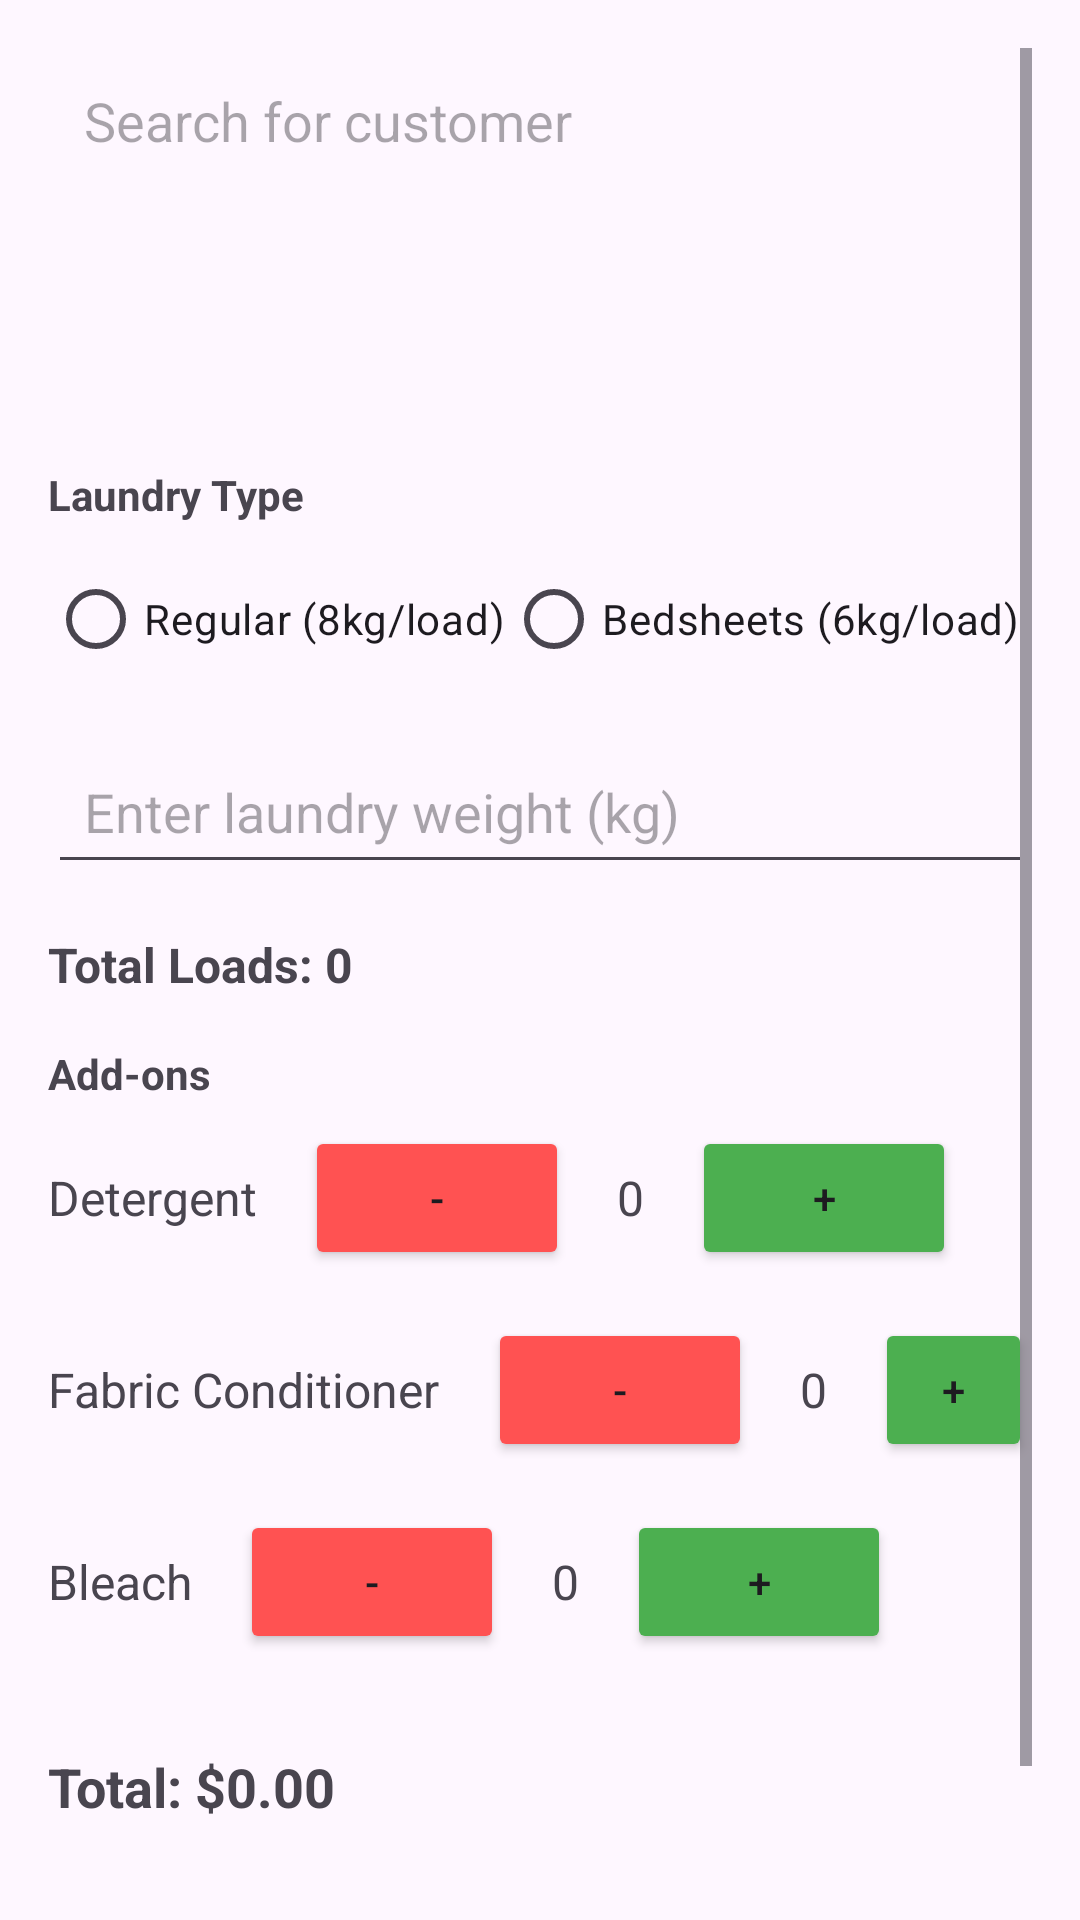

Here is an Android app screen rendered from its layout file. Give the layout XML and the strings, colors and styles it references.
<!-- AndroidManifest.xml: application theme Theme.SRLaundry -->
<!-- res/layout/activity_new_job_order.xml -->
<?xml version="1.0" encoding="utf-8"?>
<ScrollView xmlns:android="http://schemas.android.com/apk/res/android"
    android:id="@+id/main"
    android:layout_width="match_parent"
    android:layout_height="match_parent"
    android:padding="16dp">

    <LinearLayout
        android:layout_width="match_parent"
        android:layout_height="wrap_content"
        android:orientation="vertical">

        <EditText
            android:id="@+id/searchCustomerBar"
            android:layout_width="match_parent"
            android:layout_height="wrap_content"
            android:hint="Search for customer"
            android:padding="12dp"
            android:layout_marginBottom="16dp"
            android:background="@drawable/rounded_corner" />

        <ListView
            android:id="@+id/customerListView"
            android:layout_width="match_parent"
            android:layout_height="wrap_content"
            android:visibility="gone" />

        <TextView
            android:layout_width="wrap_content"
            android:layout_height="wrap_content"
            android:layout_marginTop="75dp"
            android:text="Laundry Type"
            android:textStyle="bold"
            android:layout_marginBottom="8dp" />

        <RadioGroup
            android:id="@+id/radioGroupLaundryType"
            android:layout_width="wrap_content"
            android:layout_height="wrap_content"
            android:orientation="horizontal"
            android:layout_marginBottom="16dp">

            <RadioButton
                android:id="@+id/radioRegular"
                android:layout_width="wrap_content"
                android:layout_height="wrap_content"
                android:text="Regular (8kg/load)" />

            <RadioButton
                android:id="@+id/radioBedsheets"
                android:layout_width="wrap_content"
                android:layout_height="wrap_content"
                android:text="Bedsheets (6kg/load)" />
        </RadioGroup>

        <EditText
            android:id="@+id/inputLaundryWeight"
            android:layout_width="match_parent"
            android:layout_height="wrap_content"
            android:hint="Enter laundry weight (kg)"
            android:inputType="numberDecimal"
            android:padding="12dp"
            android:layout_marginBottom="16dp" />

        <TextView
            android:id="@+id/textTotalLoads"
            android:layout_width="wrap_content"
            android:layout_height="wrap_content"
            android:text="Total Loads: 0"
            android:textSize="16sp"
            android:textStyle="bold"
            android:layout_marginBottom="16dp" />

        <TextView
            android:layout_width="wrap_content"
            android:layout_height="wrap_content"
            android:text="Add-ons"
            android:textStyle="bold"
            android:layout_marginBottom="8dp" />

        <LinearLayout
            android:layout_width="wrap_content"
            android:layout_height="wrap_content"
            android:orientation="horizontal"
            android:gravity="center_vertical"
            android:layout_marginBottom="16dp">
            <TextView
                android:layout_width="wrap_content"
                android:layout_height="wrap_content"
                android:text="Detergent"
                android:textSize="16sp" />
            <Button
                android:id="@+id/buttonMinusDetergent"
                android:layout_width="wrap_content"
                android:layout_height="wrap_content"
                android:text="-"
                android:layout_marginLeft="16dp"
                android:backgroundTint="#FF5252" />
            <TextView
                android:id="@+id/textDetergentAmount"
                android:layout_width="wrap_content"
                android:layout_height="wrap_content"
                android:text="0"
                android:layout_marginLeft="16dp"
                android:textSize="16sp"
                android:gravity="center"/>
            <Button
                android:id="@+id/buttonPlusDetergent"
                android:layout_width="wrap_content"
                android:layout_height="wrap_content"
                android:text="+"
                android:layout_marginLeft="16dp"
                android:backgroundTint="#4CAF50" />
        </LinearLayout>

        <LinearLayout
            android:layout_width="wrap_content"
            android:layout_height="wrap_content"
            android:orientation="horizontal"
            android:gravity="center_vertical"
            android:layout_marginBottom="16dp">
            <TextView
                android:layout_width="wrap_content"
                android:layout_height="wrap_content"
                android:text="Fabric Conditioner"
                android:textSize="16sp" />
            <Button
                android:id="@+id/buttonMinusConditioner"
                android:layout_width="wrap_content"
                android:layout_height="wrap_content"
                android:text="-"
                android:layout_marginLeft="16dp"
                android:backgroundTint="#FF5252" />
            <TextView
                android:id="@+id/textConditionerAmount"
                android:layout_width="wrap_content"
                android:layout_height="wrap_content"
                android:text="0"
                android:layout_marginLeft="16dp"
                android:textSize="16sp"
                android:gravity="center"/>
            <Button
                android:id="@+id/buttonPlusConditioner"
                android:layout_width="wrap_content"
                android:layout_height="wrap_content"
                android:text="+"
                android:layout_marginLeft="16dp"
                android:backgroundTint="#4CAF50" />
        </LinearLayout>

        <LinearLayout
            android:layout_width="wrap_content"
            android:layout_height="wrap_content"
            android:orientation="horizontal"
            android:gravity="center_vertical"
            android:layout_marginBottom="16dp">
            <TextView
                android:layout_width="wrap_content"
                android:layout_height="wrap_content"
                android:text="Bleach"
                android:textSize="16sp" />
            <Button
                android:id="@+id/buttonMinusBleach"
                android:layout_width="wrap_content"
                android:layout_height="wrap_content"
                android:text="-"
                android:layout_marginLeft="16dp"
                android:backgroundTint="#FF5252" />
            <TextView
                android:id="@+id/textBleachAmount"
                android:layout_width="wrap_content"
                android:layout_height="wrap_content"
                android:text="0"
                android:layout_marginLeft="16dp"
                android:textSize="16sp"
                android:gravity="center"/>
            <Button
                android:id="@+id/buttonPlusBleach"
                android:layout_width="wrap_content"
                android:layout_height="wrap_content"
                android:text="+"
                android:layout_marginLeft="16dp"
                android:backgroundTint="#4CAF50" />
        </LinearLayout>

        <TextView
            android:id="@+id/textTotalPrice"
            android:layout_width="wrap_content"
            android:layout_height="wrap_content"
            android:text="Total: $0.00"
            android:textSize="18sp"
            android:textStyle="bold"
            android:layout_marginTop="16dp"
            android:layout_marginBottom="24dp" />

        <LinearLayout
            android:layout_width="match_parent"
            android:layout_height="wrap_content"
            android:orientation="horizontal"
            android:gravity="center">

            <Button
                android:id="@+id/buttonConfirm"
                android:layout_width="wrap_content"
                android:layout_height="wrap_content"
                android:text="Confirm"
                android:backgroundTint="#2196F3"
                android:textColor="@android:color/white"
                android:textStyle="bold"
                android:padding="12dp"
                android:enabled="false" />

            <Button
                android:id="@+id/buttonClearFields"
                android:layout_width="wrap_content"
                android:layout_height="wrap_content"
                android:text="Clear Fields"
                android:backgroundTint="#FFC107"
                android:textColor="@android:color/white"
                android:textStyle="bold"
                android:padding="12dp" />

            <Button
                android:id="@+id/buttonCancel"
                android:layout_width="wrap_content"
                android:layout_height="wrap_content"
                android:text="Cancel"
                android:backgroundTint="#F44336"
                android:textColor="@android:color/white"
                android:textStyle="bold"
                android:padding="12dp" />
        </LinearLayout>
    </LinearLayout>
</ScrollView>
<!-- resources referenced by this layout -->
<resources>
  <style name="Theme.SRLaundry" parent="Base.Theme.SRLaundry" />
  <style name="Base.Theme.SRLaundry" parent="Theme.Material3.DayNight.NoActionBar">
          
          
      </style>
</resources>
